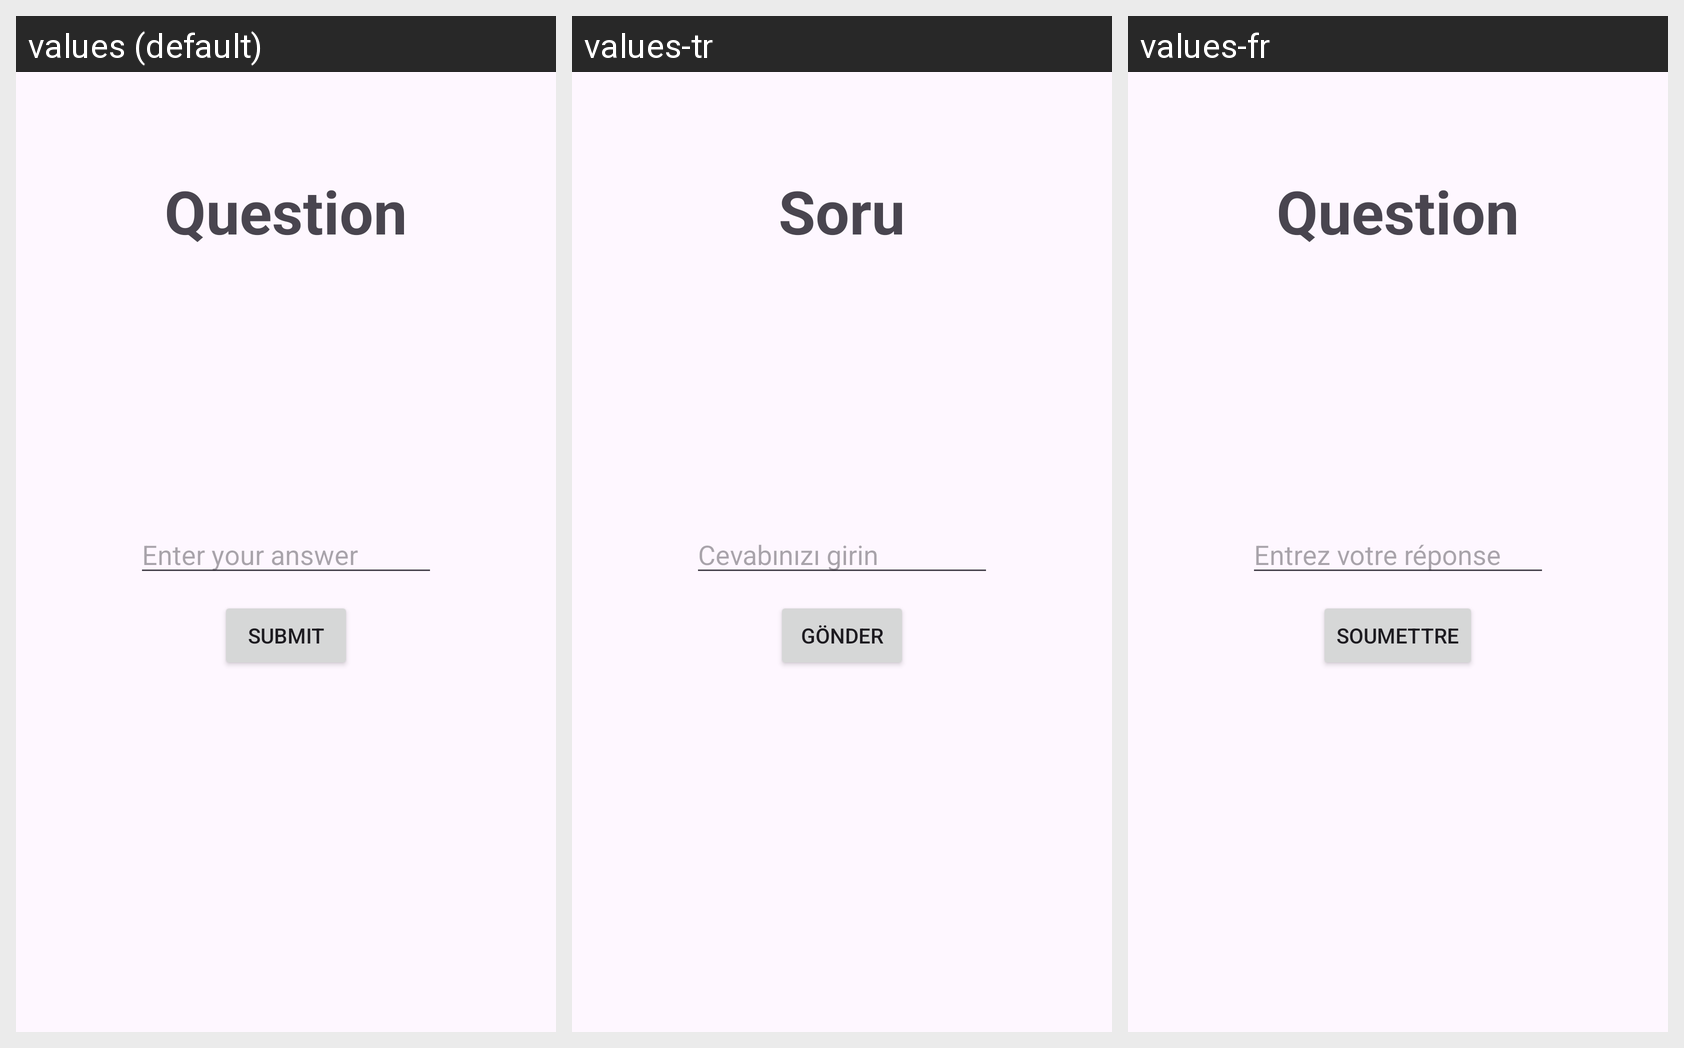

For this localized Android screen grid, give each drawn string resource with its value in every locale shown.
Android screen res/layout/activity_multiplication.xml rendered under 3 locales, left to right: values (default), values-tr, values-fr. Device: Nexus 5 (rendered at 1080×1920; each locale shown at half size, 540×960, under a caption strip naming it); theme Theme.KidWise.
Strings drawn on this screen, with the default value and each locale's value (text and hints the layout hard-codes, and strings that could not be matched under every locale, appear in the picture but are not listed):

question
  values: Question
  values-tr: Soru
  values-fr: Question

enter_your_answer
  values: Enter your answer
  values-tr: Cevabınızı girin
  values-fr: Entrez votre réponse

submit
  values: Submit
  values-tr: Gönder
  values-fr: Soumettre
